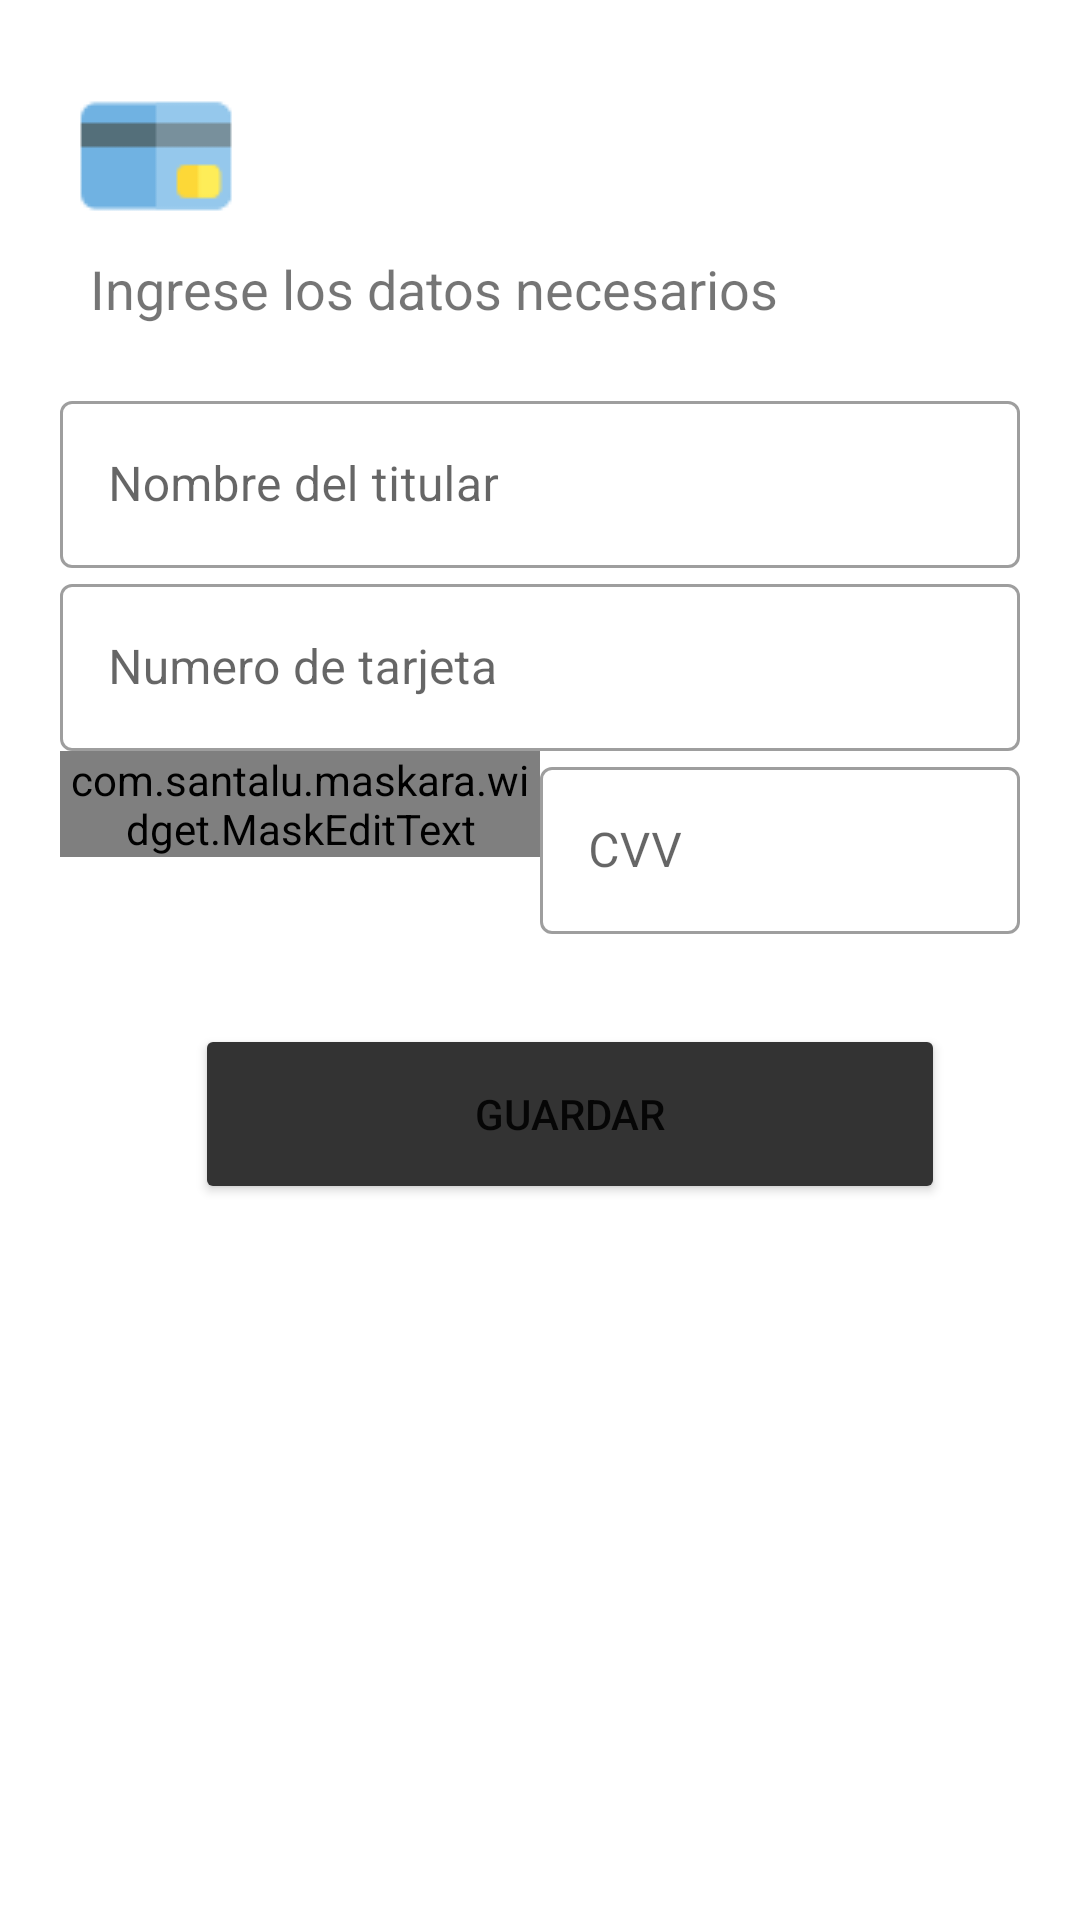

Layout XML and referenced resources for this Android screen:
<!-- AndroidManifest.xml: activity theme Theme.SMain.NoActionBar -->
<!-- res/layout/activity_add_card.xml -->
<?xml version="1.0" encoding="utf-8"?>
<LinearLayout xmlns:android="http://schemas.android.com/apk/res/android"
    android:layout_width="match_parent"
    android:layout_height="match_parent"
    xmlns:app="http://schemas.android.com/apk/res-auto">

    <ScrollView
        android:layout_width="match_parent"
        android:layout_height="match_parent">

        <LinearLayout
            android:layout_width="match_parent"
            android:layout_height="match_parent"
            android:layout_margin="20dp"
            android:orientation="vertical">

            <ImageView
                android:id="@+id/iv_card"
                android:layout_width="wrap_content"
                android:layout_height="wrap_content"
                android:background="@drawable/card_icon"/>

            <TextView
                android:id="@+id/tv_card_number"
                android:layout_width="wrap_content"
                android:layout_height="wrap_content"
                android:layout_marginStart="10dp"
                android:layout_toRightOf="@+id/iv_card"
                android:layout_centerVertical="true"
                android:text="Ingrese los datos necesarios"
                android:textSize="18sp"/>

            <com.google.android.material.textfield.TextInputLayout
                style="@style/Widget.MaterialComponents.TextInputLayout.OutlinedBox"
                android:layout_width="match_parent"
                android:layout_height="wrap_content"
                android:layout_marginTop="20dp">

                <com.google.android.material.textfield.TextInputEditText
                    android:id="@+id/et_titular"
                    android:layout_width="match_parent"
                    android:layout_height="wrap_content"
                    android:hint="Nombre del titular"
                    android:inputType="text"
                    android:maxLines="1">

                </com.google.android.material.textfield.TextInputEditText>

            </com.google.android.material.textfield.TextInputLayout>

            <com.google.android.material.textfield.TextInputLayout
                style="@style/Widget.MaterialComponents.TextInputLayout.OutlinedBox"
                android:layout_width="match_parent"
                android:layout_height="wrap_content">

                <com.google.android.material.textfield.TextInputEditText
                    android:id="@+id/et_card_number"
                    android:layout_width="match_parent"
                    android:layout_height="wrap_content"
                    android:hint="Numero de tarjeta"
                    android:inputType="text"
                    android:maxLines="1">

                </com.google.android.material.textfield.TextInputEditText>

            </com.google.android.material.textfield.TextInputLayout>

            <LinearLayout
                android:layout_width="match_parent"
                android:layout_height="wrap_content"
                android:orientation="horizontal">

                <com.santalu.maskara.widget.MaskEditText
                    style="@style/Widget.MaterialComponents.TextInputLayout.OutlinedBox"
                    android:id="@+id/met_expire"
                    android:layout_width="0dp"
                    android:layout_height="wrap_content"
                    android:inputType="number"
                    app:mask="##/##"
                    app:maskCharacter="#"
                    android:hint="Expiration Date"
                    android:layout_weight="0.5"/>

                <com.google.android.material.textfield.TextInputLayout
                    style="@style/Widget.MaterialComponents.TextInputLayout.OutlinedBox"
                    android:layout_width="0dp"
                    android:layout_height="wrap_content"
                    android:layout_weight="0.5">

                    <com.google.android.material.textfield.TextInputEditText
                        android:id="@+id/et_secure_code"
                        android:layout_width="match_parent"
                        android:layout_height="wrap_content"
                        android:hint="CVV"
                        android:inputType="number"
                        android:maxLines="1">

                    </com.google.android.material.textfield.TextInputEditText>

                </com.google.android.material.textfield.TextInputLayout>


            </LinearLayout>


            <Button
                android:id="@+id/btn_add_card"
                android:layout_width="250dp"
                android:layout_height="60dp"
                android:layout_marginTop="30dp"
                android:layout_marginStart="10dp"
                android:backgroundTint="@color/gray"
                android:layout_gravity="center_horizontal"
                android:text="Guardar" />


        </LinearLayout>

    </ScrollView>

</LinearLayout>
<!-- resources referenced by this layout -->
<resources>
  <color name="gray">#333333</color>
  <!-- drawable card_icon: png bitmap (drawable-v24, 751 bytes) -->
  <style name="Theme.SMain.NoActionBar">
          <item name="windowActionBar">false</item>
          <item name="windowNoTitle">true</item>
      </style>
</resources>
